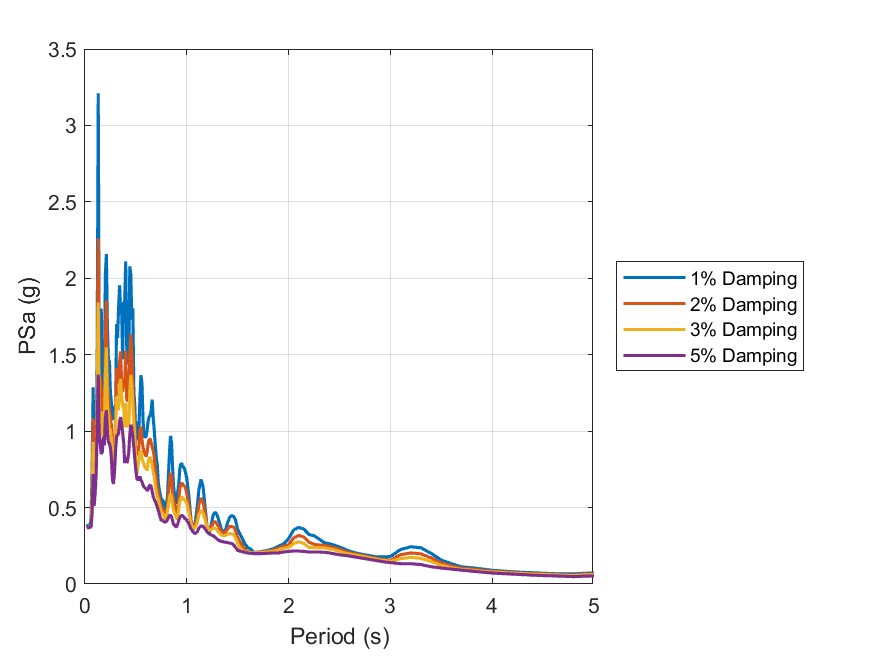

Source data for this figure (header and first rows):
id, period, psa_1, psa_2, psa_3, psa_5
1, 0.01, Inf, Inf, Inf, Inf
2, 0.02, 0.3909, 0.3771, 0.3728, 0.3698
3, 0.03, 0.3717, 0.3712, 0.3703, 0.3689
4, 0.04, 0.3754, 0.3706, 0.3692, 0.3675
5, 0.05, 0.3738, 0.3715, 0.3717, 0.3714
6, 0.06, 0.4357, 0.3939, 0.3834, 0.3734
7, 0.07, 0.7726, 0.638, 0.5565, 0.4664
8, 0.08, 1.287, 1.082, 0.9284, 0.7193
9, 0.09, 0.8021, 0.6736, 0.6049, 0.5103
10, 0.1, 0.7823, 0.717, 0.6482, 0.5973
11, 0.11, 0.9435, 0.8038, 0.7575, 0.7241
12, 0.12, 1.558, 1.337, 1.236, 1.049
13, 0.13, 3.21, 2.262, 1.841, 1.37
14, 0.14, 1.396, 1.192, 1.094, 0.9743
15, 0.15, 1.783, 1.351, 1.13, 0.906
16, 0.16, 1.801, 1.261, 1.051, 0.851
17, 0.17, 1.087, 0.9788, 0.9626, 0.862
18, 0.18, 1.37, 1.234, 1.128, 0.9609
19, 0.19, 1.309, 1.114, 1.025, 0.907
20, 0.2, 2.023, 1.585, 1.363, 1.085
21, 0.21, 2.159, 1.853, 1.547, 1.138
22, 0.22, 1.693, 1.325, 1.166, 0.993
23, 0.23, 1.466, 1.216, 1.097, 0.9285
24, 0.24, 1.459, 1.128, 1.008, 0.9154
25, 0.25, 1.243, 1.092, 1.012, 0.8924
26, 0.26, 1.191, 1.036, 0.9435, 0.8174
27, 0.27, 1.078, 0.8681, 0.7345, 0.6775
28, 0.28, 1.084, 0.9272, 0.8117, 0.6547
29, 0.29, 1.164, 0.8676, 0.8191, 0.7342
30, 0.3, 1.089, 1.059, 0.9929, 0.8664
31, 0.31, 1.698, 1.413, 1.219, 0.9676
32, 0.32, 1.609, 1.396, 1.223, 0.9732
33, 0.33, 1.808, 1.306, 1.135, 0.9856
34, 0.34, 1.954, 1.458, 1.293, 1.066
35, 0.35, 1.784, 1.522, 1.341, 1.091
36, 0.36, 1.778, 1.323, 1.228, 1.042
37, 0.37, 1.471, 1.255, 1.167, 0.9888
38, 0.38, 1.842, 1.321, 1.152, 0.9218
39, 0.39, 1.852, 1.291, 1.026, 0.7912
40, 0.4, 2.11, 1.525, 1.185, 0.8322
41, 0.41, 1.528, 1.204, 1.026, 0.7914
42, 0.42, 1.479, 1.201, 1.04, 0.81
43, 0.43, 1.437, 1.198, 1.026, 0.8622
44, 0.44, 2.078, 1.491, 1.253, 0.979
45, 0.45, 2.025, 1.633, 1.369, 1.04
46, 0.46, 1.73, 1.489, 1.298, 1.025
47, 0.47, 1.801, 1.306, 1.169, 0.9632
48, 0.48, 1.262, 1.153, 1.054, 0.891
49, 0.49, 1.156, 1.031, 0.9408, 0.8126
50, 0.5, 0.9348, 0.8405, 0.8051, 0.7416
51, 0.51, 1.061, 0.85, 0.7189, 0.6891
52, 0.52, 0.9423, 0.8458, 0.7691, 0.6782
53, 0.53, 1.024, 0.9092, 0.8153, 0.6938
54, 0.54, 1.227, 1.002, 0.868, 0.7019
55, 0.55, 1.367, 1.03, 0.8661, 0.68
56, 0.56, 1.308, 0.9471, 0.8211, 0.6662
57, 0.57, 1.072, 0.8918, 0.798, 0.6488
58, 0.58, 0.9699, 0.8686, 0.7802, 0.6362
59, 0.59, 0.9616, 0.8502, 0.7665, 0.6288
60, 0.6, 0.9625, 0.8342, 0.7543, 0.6221
... 130 more rows
